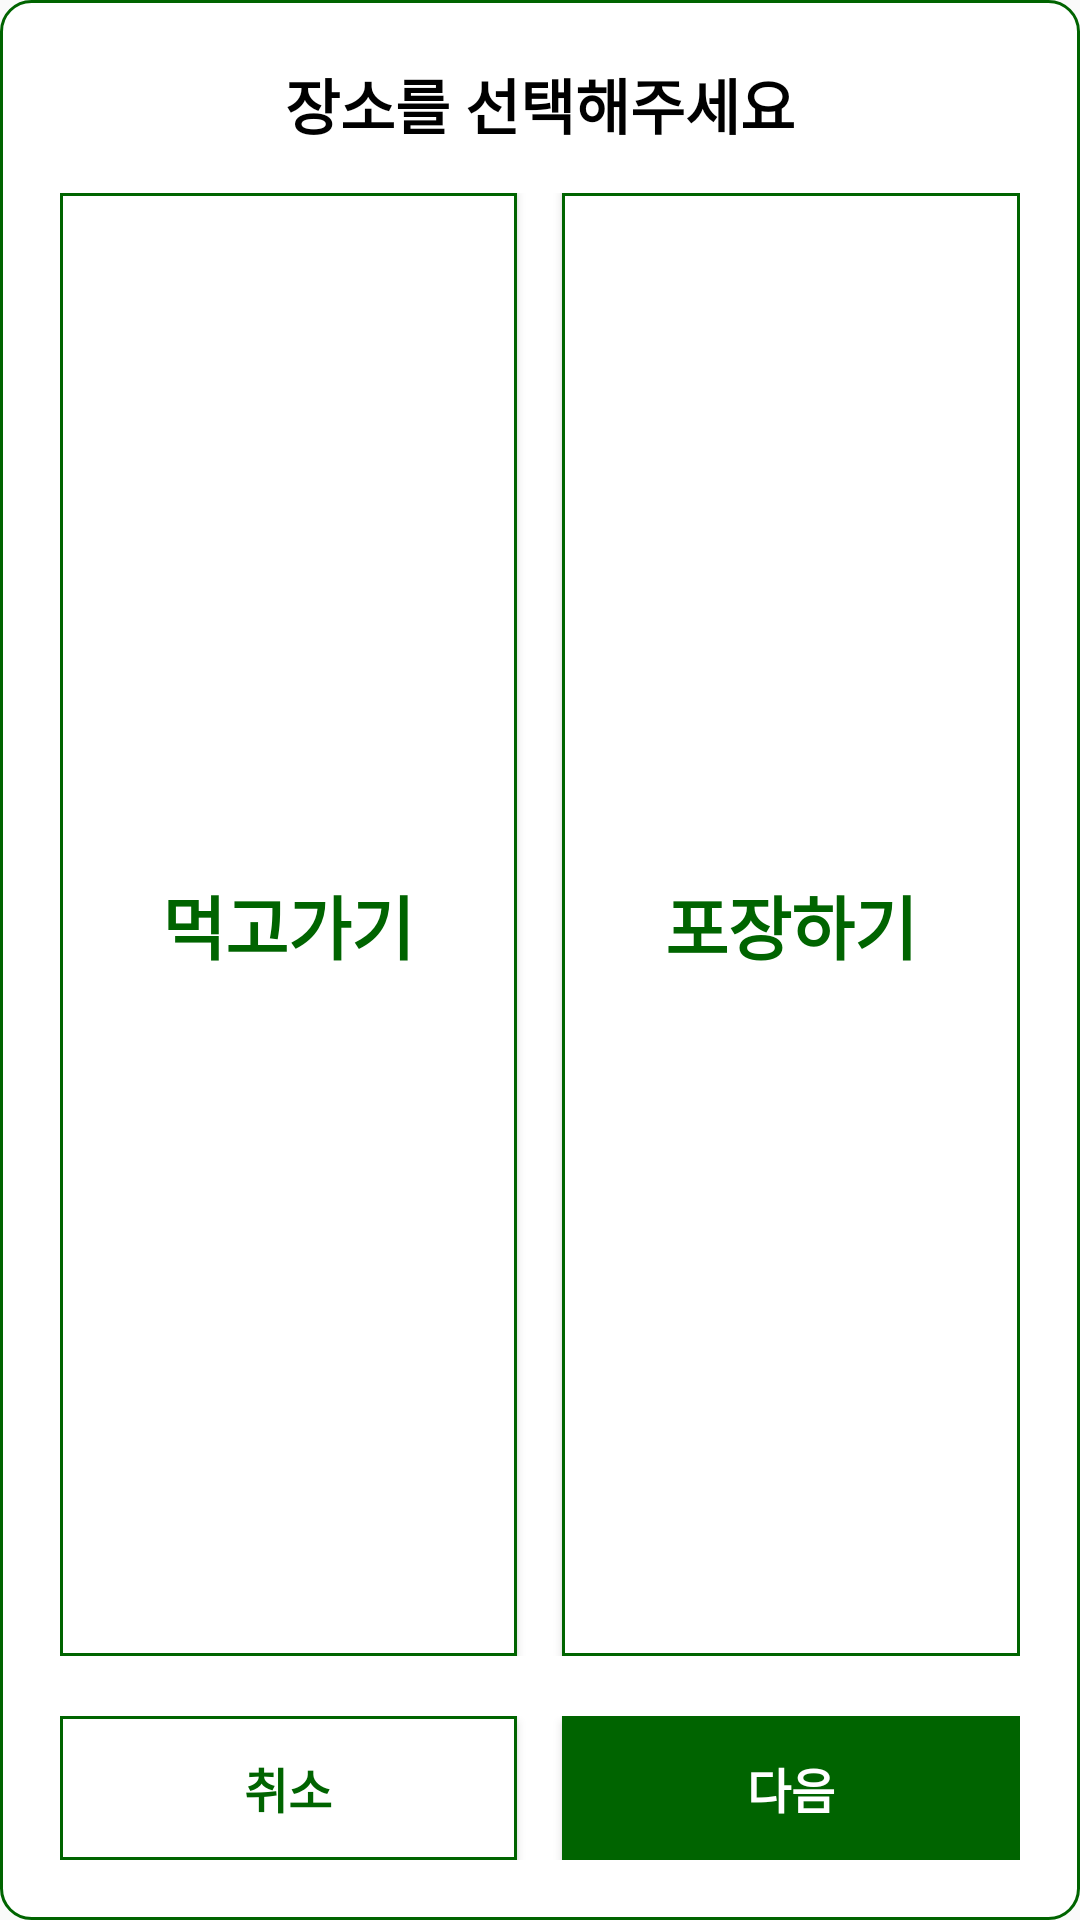

Reconstruct the res/layout file that produces this screen, plus the resources it refers to.
<!-- AndroidManifest.xml: application theme Theme.Lyj_Kiosk -->
<!-- res/layout/dialog_take.xml -->
<?xml version="1.0" encoding="utf-8"?>
<LinearLayout xmlns:android="http://schemas.android.com/apk/res/android"
    android:layout_width="match_parent"
    android:layout_height="wrap_content"
    android:layout_marginLeft="5dp"
    android:layout_marginRight="5dp"
    android:background="@drawable/dialog_round"
    android:minWidth="400dp"
    android:minHeight="300dp"
    android:orientation="vertical"
    android:paddingLeft="20dp"
    android:paddingTop="20dp"
    android:paddingRight="20dp"
    android:paddingBottom="20dp">

    <LinearLayout
        android:layout_width="match_parent"
        android:layout_height="wrap_content"
        android:layout_marginLeft="5dp"
        android:layout_marginRight="5dp"
        android:layout_marginBottom="5dp"
        android:orientation="vertical">

        <TextView
            android:layout_width="match_parent"
            android:layout_height="wrap_content"
            android:text="장소를 선택해주세요"
            android:textAlignment="center"
            android:textColor="@color/black"
            android:textSize="20dp"
            android:textStyle="bold" />

    </LinearLayout>

    <LinearLayout
        android:layout_width="match_parent"
        android:layout_height="0dp"
        android:layout_marginTop="10dp"
        android:layout_weight="3">

        <Button
            android:id="@+id/lyj_eatRight"
            android:layout_width="0dp"
            android:layout_height="match_parent"
            android:layout_weight="1"
            android:background="@drawable/stroke_btn"
            android:text="먹고가기"
            android:textColor="@color/main_green"
            android:textSize="23dp"
            android:textStyle="bold" />

        <Button
            android:id="@+id/lyj_takeOut"
            android:layout_width="0dp"
            android:layout_height="match_parent"
            android:layout_marginLeft="15dp"
            android:layout_weight="1"
            android:background="@drawable/stroke_btn"
            android:text="포장하기"
            android:textColor="@color/main_green"
            android:textSize="23dp"
            android:textStyle="bold" />
    </LinearLayout>

    <LinearLayout
        android:layout_width="match_parent"
        android:layout_height="wrap_content"
        android:layout_marginTop="20dp"
        android:orientation="horizontal">

        <Button
            android:id="@+id/lyj_takeCancel"
            android:layout_width="0dp"
            android:layout_height="wrap_content"
            android:layout_marginRight="15dp"
            android:layout_weight="1"
            android:background="@drawable/stroke_btn"
            android:text="취소"
            android:textColor="@color/main_green"
            android:textSize="16dp"
            android:textStyle="bold" />

        <Button
            android:id="@+id/lyj_takeNext"
            android:layout_width="0dp"
            android:layout_height="wrap_content"
            android:layout_weight="1"
            android:background="@color/main_green"
            android:text="다음"
            android:textColor="@color/white"
            android:textSize="16dp"
            android:textStyle="bold" />
    </LinearLayout>
</LinearLayout>
<!-- resources referenced by this layout -->
<resources>
  <color name="black">#FF000000</color>
  <color name="main_green">#006400</color>
  <color name="white">#FFFFFFFF</color>
  <!-- drawable dialog_round (drawable) -->
  <shape xmlns:android="http://schemas.android.com/apk/res/android"
      android:shape="rectangle">
  
      <solid android:color="@android:color/white" />
  
      <stroke
          android:width="1dp"
          android:color="#006400" />
  
      <corners android:radius="10dp"/>
  </shape>
  <!-- drawable stroke_btn (drawable) -->
  <shape xmlns:android="http://schemas.android.com/apk/res/android"
      android:shape="rectangle">
  
      <solid android:color="@android:color/white" />
  
      <stroke
          android:width="1dp"
          android:color="@color/main_green" />
  
      <padding
          android:bottom="8dp"
          android:left="16dp"
          android:right="16dp"
          android:top="8dp" />
  </shape>
  <style name="Theme.Lyj_Kiosk" parent="Theme.AppCompat.Light.NoActionBar">
          
          <item name="colorPrimary">@color/purple_500</item>
          <item name="colorPrimaryVariant">@color/purple_700</item>
          <item name="colorOnPrimary">@color/white</item>
          
          <item name="colorSecondary">@color/teal_200</item>
          <item name="colorSecondaryVariant">@color/teal_700</item>
          <item name="colorOnSecondary">@color/black</item>
          
          <item name="android:statusBarColor">?attr/colorPrimaryVariant</item>
          
      </style>
  <color name="purple_500">#FF6200EE</color>
  <color name="purple_700">#FF3700B3</color>
  <color name="teal_200">#FF03DAC5</color>
  <color name="teal_700">#FF018786</color>
</resources>
